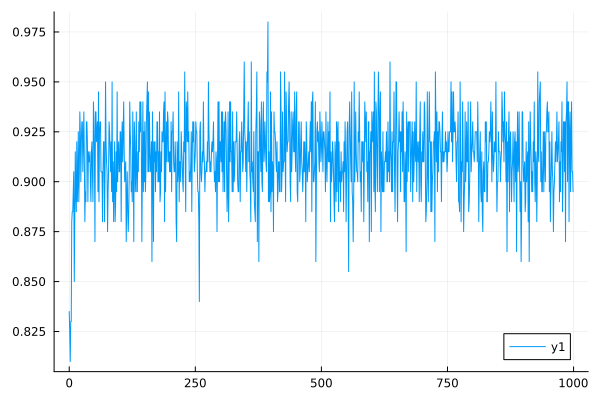

The data file committed next to this chart (first rows):
0	0.835
1	0.825
2	0.81
3	0.83
4	0.83
5	0.88
6	0.885
7	0.885
8	0.895
9	0.905
10	0.85
11	0.88
12	0.915
13	0.895
14	0.885
15	0.92
16	0.89
17	0.9
18	0.925
19	0.89
20	0.905
21	0.935
22	0.925
23	0.9
24	0.92
25	0.93
26	0.93
27	0.905
28	0.92
29	0.935
30	0.91
31	0.88
32	0.895
33	0.89
34	0.93
35	0.93
36	0.92
37	0.89
38	0.915
39	0.91
40	0.91
41	0.915
42	0.9
43	0.89
44	0.915
45	0.92
46	0.905
47	0.89
48	0.94
49	0.93
50	0.915
51	0.87
52	0.935
53	0.935
54	0.92
55	0.925
56	0.93
57	0.895
58	0.945
59	0.89
60	0.925
... 939 more rows
